Run: headless pygame with SDL's dummy video driver; simulated clock (each Clock.tick advances the game by its frame time, no real sleeping); random seed 0; keys injected as events and as key.get_pressed() state; mouse plan: one left click at the window centre at the start of phase 2, then a move to the lower-right quarter at the start of phase 3.
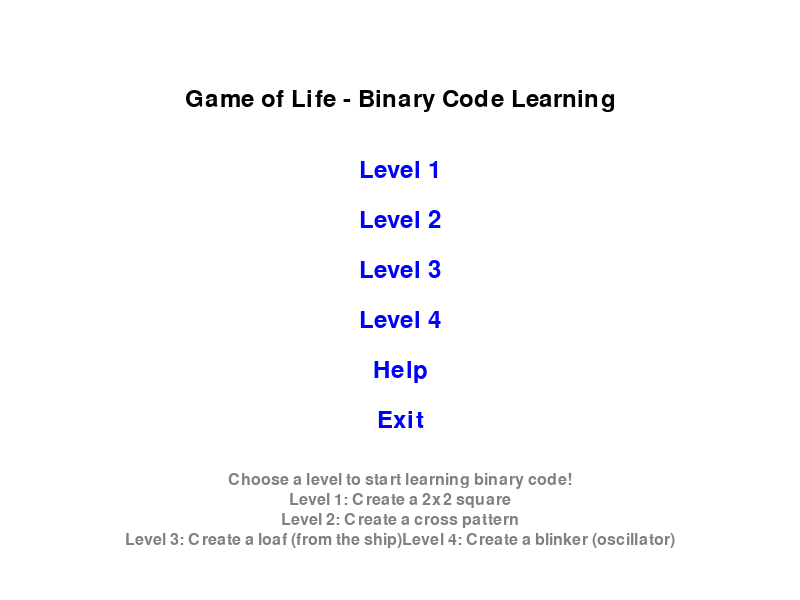
Frame 1 of 4 · flips 1–60 · no input
Frame 2 of 4 · flips 61–180 · clicked the window centre · tapped SPACE, RETURN · held RIGHT (→), D · screen unchanged from frame 1, image omitted
Frame 3 of 4 · flips 181–300 · moved the mouse to the lower-right quarter · held DOWN (↓), S · screen unchanged from frame 2, image omitted
Frame 4 of 4 · flips 301–420 · held LEFT (←), A, UP (↑), W · screen unchanged from frame 3, image omitted

The pygame program that drew these frames:

import pygame
import copy

FPS = 30

# RGB Colors
BLACK = (0, 0, 0)
GREEN = (0, 255, 0)
WHITE = (255, 255, 255)
BLUE = (0, 0, 255)
RED = (255, 0, 0)
GRAY = (128, 128, 128)

WIDTH = 20
HEIGHT = 20
SIZE = 8
MARGIN = 1

# Game states
MENU = 0
LEVEL_SELECT = 1
GAME = 2
INPUT = 3
RESULT = 4


class GameOfLifeEducational:
    def __init__(self):
        pygame.init()
        pygame.mixer.init()
        self.screen = pygame.display.set_mode((800, 600))
        pygame.display.set_caption('Game of Life - Binary Code Learning')
        self.clock = pygame.time.Clock()
        self.font = pygame.font.Font(None, 36)
        self.small_font = pygame.font.Font(None, 24)

        self.state = MENU
        self.current_level = 1
        self.grid = self.create_empty_grid()
        self.target_grid = self.get_target_pattern(1)
        self.input_text = ""
        self.input_row = ""
        self.input_step = 0  # 0 - row, 1 - binary values
        self.message = ""
        self.game_running = False
        self.iterations = 0

        # Different max iterations for different levels
        self.level_max_iterations = {1: 10, 2: 5, 3: 15, 4: 15}

    def create_empty_grid(self):
        grid = []
        for row in range(SIZE):
            grid.append([])
            for column in range(SIZE):
                grid[row].append(0)
        return grid

    def get_target_pattern(self, level):

        target = self.create_empty_grid()

        # Level 1: Square pattern (2x2) - adjusted for 8x8 grid
        if level == 1:
            target[3][2] = 1
            target[3][3] = 1
            target[4][2] = 1
            target[4][3] = 1
        # Level 2: Blinker pattern (oscillator)
        elif level == 2:
            target[3][2] = 1
            target[3][3] = 1
            target[3][4] = 1
        # Level 3: Loaf pattern (from the ship)
        elif level == 3:
            target[2][4] = 1
            target[3][3] = 1
            target[3][5] = 1
            target[4][2] = 1
            target[4][5] = 1
            target[5][3] = 1
            target[5][4] = 1
        # Level 4: Cross pattern
        elif level == 4:
            target[1][3] = 1
            target[2][3] = 1
            target[3][1] = 1
            target[3][2] = 1
            target[3][3] = 1
            target[3][4] = 1
            target[3][5] = 1
            target[4][3] = 1
            target[5][3] = 1

        return target

    def defining_neighbors(self, pos, row, column):
        neighbors = []
        for i in range(-1, 2):
            for j in range(-1, 2):
                if i == 0 and j == 0:
                    continue
                new_row = (row + i) % SIZE
                new_col = (column + j) % SIZE
                neighbors.append(pos[new_row][new_col])
        return neighbors

    def life_step(self, pos):
        new_pos = copy.deepcopy(pos)
        for row in range(SIZE):
            for column in range(SIZE):
                neighbors = self.defining_neighbors(pos, row, column)
                alive_neighbors = neighbors.count(1)

                if pos[row][column] == 1:  # Cell is alive
                    if alive_neighbors < 2 or alive_neighbors > 3:
                        new_pos[row][column] = 0
                else:  # Cell is dead
                    if alive_neighbors == 3:
                        new_pos[row][column] = 1
        return new_pos

    def draw_grid(self, grid, offset_x=50, offset_y=50):
        for row in range(SIZE):
            for column in range(SIZE):
                color = GREEN if grid[row][column] == 1 else BLACK
                pygame.draw.rect(self.screen, color,
                                 [offset_x + (MARGIN + WIDTH) * column + MARGIN,
                                  offset_y + (MARGIN + HEIGHT) * row + MARGIN,
                                  WIDTH, HEIGHT])
                # Grid lines
                pygame.draw.rect(self.screen, WHITE,
                                 [offset_x + (MARGIN + WIDTH) * column + MARGIN,
                                  offset_y + (MARGIN + HEIGHT) * row + MARGIN,
                                  WIDTH, HEIGHT], 1)

    def draw_menu(self):
        self.screen.fill(WHITE)

        # Title
        title = self.font.render("Game of Life - Binary Code Learning", True, BLACK)
        title_rect = title.get_rect(center=(400, 100))
        self.screen.blit(title, title_rect)

        # Menu options
        level1_text = self.font.render("Level 1", True, BLUE)
        level1_rect = level1_text.get_rect(center=(400, 170))
        self.screen.blit(level1_text, level1_rect)

        level2_text = self.font.render("Level 2", True, BLUE)
        level2_rect = level2_text.get_rect(center=(400, 220))
        self.screen.blit(level2_text, level2_rect)

        level3_text = self.font.render("Level 3", True, BLUE)
        level3_rect = level3_text.get_rect(center=(400, 270))
        self.screen.blit(level3_text, level3_rect)

        level4_text = self.font.render("Level 4", True, BLUE)
        level4_rect = level3_text.get_rect(center=(400, 320))
        self.screen.blit(level4_text, level4_rect)

        help_text = self.font.render("Help", True, BLUE)
        help_rect = help_text.get_rect(center=(400, 370))
        self.screen.blit(help_text, help_rect)

        exit_text = self.font.render("Exit", True, BLUE)
        exit_rect = exit_text.get_rect(center=(400, 420))
        self.screen.blit(exit_text, exit_rect)

        # Instructions
        instructions = [
            "Choose a level to start learning binary code!",
            "Level 1: Create a 2x2 square",
            "Level 2: Create a cross pattern",
            "Level 3: Create a loaf (from the ship)"
            "Level 4: Create a blinker (oscillator)"
        ]

        y_offset = 480
        for instruction in instructions:
            text = self.small_font.render(instruction, True, GRAY)
            text_rect = text.get_rect(center=(400, y_offset))
            self.screen.blit(text, text_rect)
            y_offset += 20

        return level1_rect, level2_rect, level3_rect, level4_rect, help_rect, exit_rect

    def draw_input_screen(self):
        self.screen.fill(WHITE)

        # Title
        title = self.font.render(f"Level {self.current_level} - Input Setup", True, BLACK)
        title_rect = title.get_rect(center=(400, 50))
        self.screen.blit(title, title_rect)

        # Target pattern
        target_title = self.font.render("Target Pattern:", True, BLACK)
        self.screen.blit(target_title, (50, 100))
        self.draw_grid(self.target_grid, 50, 130)

        # Current grid
        current_title = self.font.render("Your Setup:", True, BLACK)
        self.screen.blit(current_title, (400, 100))
        self.draw_grid(self.grid, 400, 130)

        # Input instructions and current step display
        if self.input_step == 0:
            instruction = f"Enter row number (0-{SIZE - 1}):"
            input_display = self.input_text
            step_info = "Step 1: Choose row"
        else:
            instruction = f"Enter character for row {self.input_row}:"
            input_display = self.input_text
            step_info = f"Step 2: Character for row {self.input_row}"

        # Step indicator
        step_text = self.small_font.render(step_info, True, BLUE)
        self.screen.blit(step_text, (50, 370))

        instr_text = self.small_font.render(instruction, True, BLACK)
        self.screen.blit(instr_text, (50, 400))

        # Input box with better visibility
        input_box = pygame.Rect(50, 430, 300, 35)
        pygame.draw.rect(self.screen, WHITE, input_box)
        pygame.draw.rect(self.screen, BLUE, input_box, 2)

        # Show input with cursor
        display_text = input_display + "|" if len(input_display) < (2 if self.input_step == 0 else 1) else input_display
        input_surface = self.font.render(display_text, True, BLACK)
        self.screen.blit(input_surface, (input_box.x + 10, input_box.y + 5))

        # Buttons
        start_button = pygame.Rect(50, 515, 100, 40)
        pygame.draw.rect(self.screen, GREEN, start_button)
        start_text = self.font.render("Start", True, BLACK)
        start_rect = start_text.get_rect(center=start_button.center)
        self.screen.blit(start_text, start_rect)

        reset_button = pygame.Rect(170, 515, 100, 40)
        pygame.draw.rect(self.screen, RED, reset_button)
        reset_text = self.font.render("Reset", True, BLACK)
        reset_rect = reset_text.get_rect(center=reset_button.center)
        self.screen.blit(reset_text, reset_rect)

        # Message with better positioning
        if self.message:
            msg_text = self.small_font.render(self.message, True,
                                              RED if "must" in self.message or "Invalid" in self.message else GREEN)
            self.screen.blit(msg_text, (50, 475))

        # Example text
        if self.input_step == 1:
            if self.current_level == 1:
                example = "Example: '0' -> 00110000 (for square pattern)"
            elif self.current_level == 2:
                example = "Example: '<' -> 00111100 (for cross pattern)"
            elif self.current_level == 3:
                example = "Example: '$' -> 00100100 (for loaf pattern)"
            elif self.current_level == 4:
                example = "Example: '8' -> 00111000 (for blinker pattern)"
            else:
                example = "Enter any printable character"

            example_text = self.small_font.render(example, True, GRAY)
            self.screen.blit(example_text, (50, 495))

        return start_button, reset_button

    def draw_game_screen(self):
        self.screen.fill(WHITE)

        # Title
        title = self.font.render(f"Level {self.current_level} - Iteration {self.iterations}", True, BLACK)
        title_rect = title.get_rect(center=(400, 30))
        self.screen.blit(title, title_rect)

        # Target vs Current
        target_title = self.small_font.render("Target:", True, BLACK)
        self.screen.blit(target_title, (100, 80))
        self.draw_grid(self.target_grid, 50, 100)

        current_title = self.small_font.render("Current:", True, BLACK)
        self.screen.blit(current_title, (450, 80))
        self.draw_grid(self.grid, 400, 100)

        # Controls
        controls = [
            "Press SPACE to step forward",
            "Press R to restart level",
            "Press ESC to return to menu"
        ]

        y_offset = 450
        for control in controls:
            text = self.small_font.render(control, True, GRAY)
            self.screen.blit(text, (50, y_offset))
            y_offset += 25

    def draw_result_screen(self, success):
        self.screen.fill(WHITE)

        if success:
            title = self.font.render("Congratulations! Level Complete!", True, GREEN)
            message = "You successfully created the target pattern!"
        else:
            title = self.font.render("Level Failed", True, RED)
            message = "The pattern didn't match. Try again!"

        title_rect = title.get_rect(center=(400, 200))
        self.screen.blit(title, title_rect)

        msg_text = self.small_font.render(message, True, BLACK)
        msg_rect = msg_text.get_rect(center=(400, 250))
        self.screen.blit(msg_text, msg_rect)

        # Buttons
        retry_button = pygame.Rect(250, 350, 100, 40)
        pygame.draw.rect(self.screen, BLUE, retry_button)
        retry_text = self.font.render("Retry", True, WHITE)
        retry_rect = retry_text.get_rect(center=retry_button.center)
        self.screen.blit(retry_text, retry_rect)

        menu_button = pygame.Rect(370, 350, 100, 40)
        pygame.draw.rect(self.screen, GRAY, menu_button)
        menu_text = self.font.render("Menu", True, WHITE)
        menu_rect = menu_text.get_rect(center=menu_button.center)
        self.screen.blit(menu_text, menu_rect)

        return retry_button, menu_button

    def process_symbol_input(self, row, symbol):
        try:
            row_num = int(row)
            if row_num < 0 or row_num >= SIZE:
                return False, f"Row number must be between 0 and {SIZE - 1}"

            if len(symbol) != 1:
                return False, "Please enter exactly one character"

            # Convert symbol to 8-bit binary
            ascii_value = ord(symbol)
            binary_str = format(ascii_value, '08b')  # 8-bit binary

            # Apply binary to grid row
            for i in range(SIZE):
                self.grid[row_num][i] = int(binary_str[i])

            return True, f"'{symbol}' (ASCII {ascii_value}) -> {binary_str} applied to row {row_num}"
        except ValueError:
            return False, "Invalid row number"
        except Exception as e:
            return False, f"Error processing symbol: {str(e)}"

    def grids_match(self, grid1, grid2):
        for row in range(SIZE):
            for col in range(SIZE):
                if grid1[row][col] != grid2[row][col]:
                    return False
        return True

    def run(self):
        running = True

        while running:
            for event in pygame.event.get():
                if event.type == pygame.QUIT:
                    running = False

                elif event.type == pygame.MOUSEBUTTONDOWN:
                    if self.state == MENU:
                        level1_rect, level2_rect, level3_rect, level4_rect, help_rect, exit_rect = self.draw_menu()
                        if level1_rect.collidepoint(event.pos):
                            self.state = INPUT
                            self.current_level = 1
                            self.grid = self.create_empty_grid()
                            self.target_grid = self.get_target_pattern(1)
                        elif level2_rect.collidepoint(event.pos):
                            self.state = INPUT
                            self.current_level = 2
                            self.grid = self.create_empty_grid()
                            self.target_grid = self.get_target_pattern(2)
                        elif level3_rect.collidepoint(event.pos):
                            self.state = INPUT
                            self.current_level = 3
                            self.grid = self.create_empty_grid()
                            self.target_grid = self.get_target_pattern(3)
                        elif level4_rect.collidepoint(event.pos):
                            self.state = INPUT
                            self.current_level = 4
                            self.grid = self.create_empty_grid()
                            self.target_grid = self.get_target_pattern(4)
                        elif exit_rect.collidepoint(event.pos):
                            running = False

                    elif self.state == INPUT:
                        start_button, reset_button = self.draw_input_screen()
                        if start_button.collidepoint(event.pos):
                            self.state = GAME
                            self.game_running = True
                            self.iterations = 0
                        elif reset_button.collidepoint(event.pos):
                            self.grid = self.create_empty_grid()
                            self.input_text = ""
                            self.input_row = ""
                            self.input_step = 0
                            self.message = ""

                    elif self.state == RESULT:
                        retry_button, menu_button = self.draw_result_screen(False)
                        if retry_button.collidepoint(event.pos):
                            self.state = INPUT
                            self.grid = self.create_empty_grid()
                            self.input_text = ""
                            self.input_row = ""
                            self.input_step = 0
                            self.message = ""
                        elif menu_button.collidepoint(event.pos):
                            self.state = MENU

                elif event.type == pygame.KEYDOWN:
                    if self.state == INPUT:
                        if event.key == pygame.K_RETURN:
                            if self.input_step == 0:  # Row input
                                if self.input_text.isdigit():
                                    row_num = int(self.input_text)
                                    if 0 <= row_num < SIZE:
                                        self.input_row = self.input_text
                                        self.input_text = ""
                                        self.input_step = 1
                                        self.message = f"Now enter 8-bit binary for row {row_num}"
                                    else:
                                        self.message = f"Row must be between 0 and {SIZE - 1}"
                                else:
                                    self.message = "Please enter a valid number"
                            else:  # Binary input
                                success, msg = self.process_symbol_input(self.input_row, self.input_text)
                                self.message = msg
                                if success:
                                    self.input_text = ""
                                    self.input_row = ""
                                    self.input_step = 0
                        elif event.key == pygame.K_BACKSPACE:
                            self.input_text = self.input_text[:-1]
                        elif event.key == pygame.K_ESCAPE:
                            self.state = MENU
                        else:
                            # Filter input based on current step
                            if self.input_step == 0:  # Row input - only digits
                                if event.unicode.isdigit() and len(self.input_text) < 1:
                                    self.input_text += event.unicode
                            else:  # Symbol input - any printable character
                                if len(self.input_text) < 1 and event.unicode.isprintable():
                                    self.input_text += event.unicode

                    elif self.state == GAME:
                        if event.key == pygame.K_SPACE:
                            max_iter = self.level_max_iterations.get(self.current_level, 10)
                            if self.iterations < max_iter:
                                self.grid = self.life_step(self.grid)
                                self.iterations += 1

                                if self.grids_match(self.grid, self.target_grid):
                                    self.state = RESULT
                                elif self.iterations >= max_iter:
                                    self.state = RESULT
                        elif event.key == pygame.K_r:
                            self.state = INPUT
                            self.grid = self.create_empty_grid()
                        elif event.key == pygame.K_ESCAPE:
                            self.state = MENU

            # Draw current state
            if self.state == MENU:
                self.draw_menu()
            elif self.state == INPUT:
                self.draw_input_screen()
            elif self.state == GAME:
                self.draw_game_screen()
            elif self.state == RESULT:
                success = self.grids_match(self.grid, self.target_grid)
                self.draw_result_screen(success)

            pygame.display.flip()
            self.clock.tick(FPS)

        pygame.quit()


if __name__ == "__main__":
    game = GameOfLifeEducational()
    game.run()
